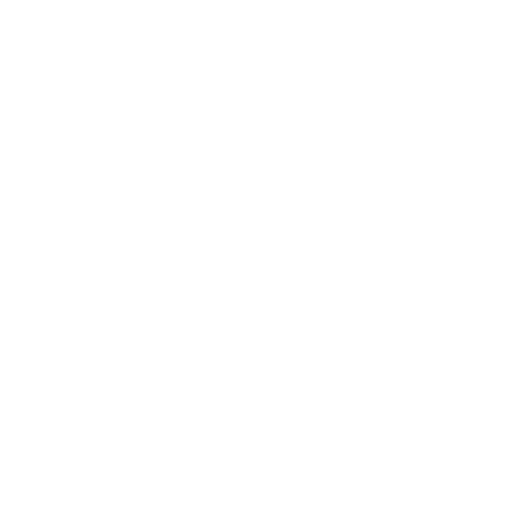
t = 0.00 s
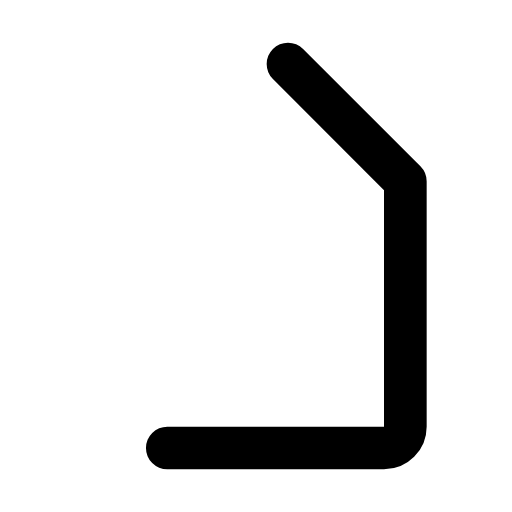
t = 0.30 s
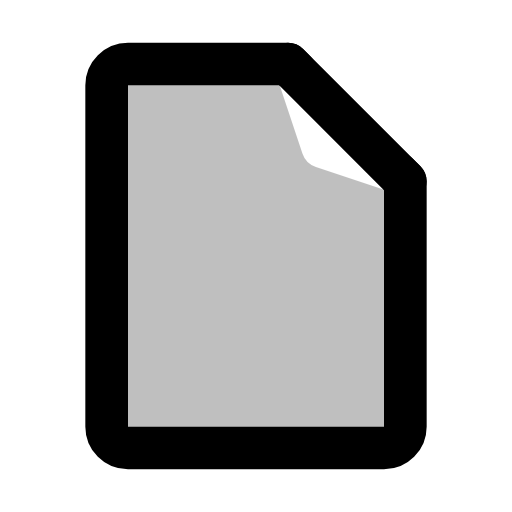
t = 0.70 s
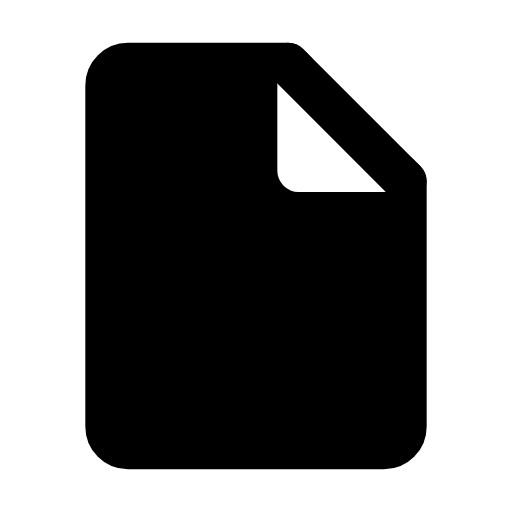
t = 1.00 s
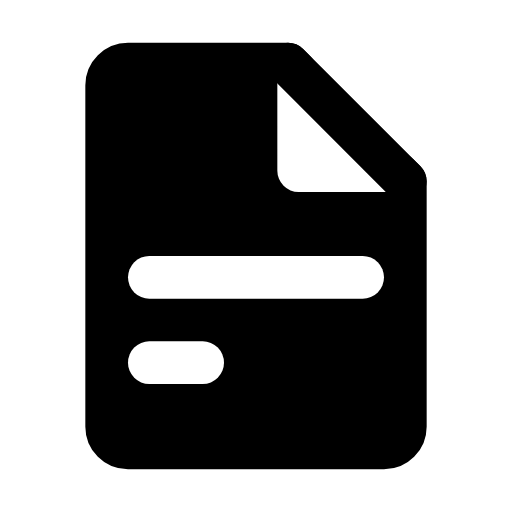
t = 1.35 s
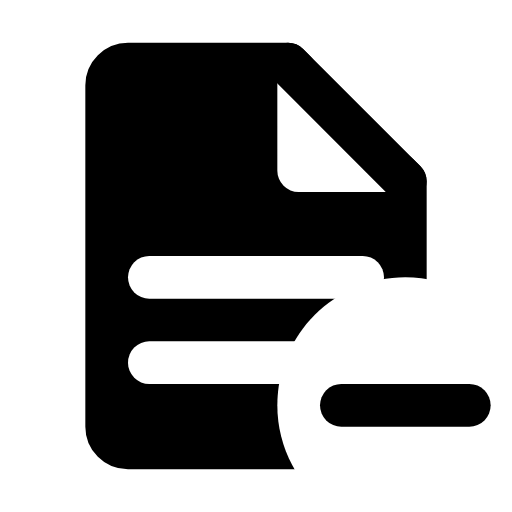
t = 1.70 s

The animated SVG that drew these frames (rendered in a browser with its animation timeline set to each time). Animation: 9 SMIL elements (animate=6,set=3); one cycle of 1.70 s.

<svg viewBox="0 0 24 24" xmlns="http://www.w3.org/2000/svg"><defs><mask id="SVGcQ4rfbDy"><g stroke-linecap="round" stroke-linejoin="round" stroke-width="2"><path d="M13.5 3l5.5 5.5v11.5c0 0.55 -0.45 1 -1 1h-12c-0.55 0 -1 -0.45 -1 -1v-16c0 -0.55 0.45 -1 1 -1Z" stroke="#fff" fill="#fff" stroke-dasharray="62" fill-opacity="0"><animate attributeName="stroke-dashoffset" dur="0.6s" fill="freeze" values="62;0"/><animate attributeName="fill-opacity" begin="0.6s" dur="0.4s" fill="freeze" to="1"/></path><path d="M14 3.5l0 4.5l4.5 0Z" stroke="#000" fill="#000" opacity="0"><set attributeName="opacity" to="1" begin="0.6s" fill="freeze"/><animate attributeName="d" begin="0.6s" dur="0.2s" fill="freeze" values="M14 3.5l2.25 2.25l2.25 2.25Z;M14 3.5l0 4.5l4.5 0Z"/></path><g fill="none"><path d="M13.5 3l5.5 5.5" stroke="#fff" opacity="0"><set attributeName="opacity" to="1" begin="0.6s" fill="freeze"/></path><g stroke="#000"><path d="M7 13h10" stroke-dasharray="12" stroke-dashoffset="12"><animate attributeName="stroke-dashoffset" begin="1.1s" dur="0.2s" fill="freeze" to="0"/></path><path d="M7 17h7" stroke-dasharray="10" stroke-dashoffset="10"><animate attributeName="stroke-dashoffset" begin="1.3s" dur="0.2s" fill="freeze" to="0"/></path></g></g></g><path d="M19 13c3.31 0 6 2.69 6 6c0 3.31 -2.69 6 -6 6c-3.31 0 -6 -2.69 -6 -6c0 -3.31 2.69 -6 6 -6Z" fill="#000" opacity="0"><set attributeName="opacity" to="1" begin="1.5s" fill="freeze"/></path></mask></defs><path d="M0 0h24v24H0z" fill="currentColor" mask="url(#SVGcQ4rfbDy)"/><path d="M16 19h6" stroke="currentColor" fill="none" stroke-width="2" stroke-linecap="round" stroke-linejoin="round" stroke-dasharray="8" stroke-dashoffset="8"><animate attributeName="stroke-dashoffset" begin="1.5s" dur="0.2s" fill="freeze" to="0"/></path></svg>
